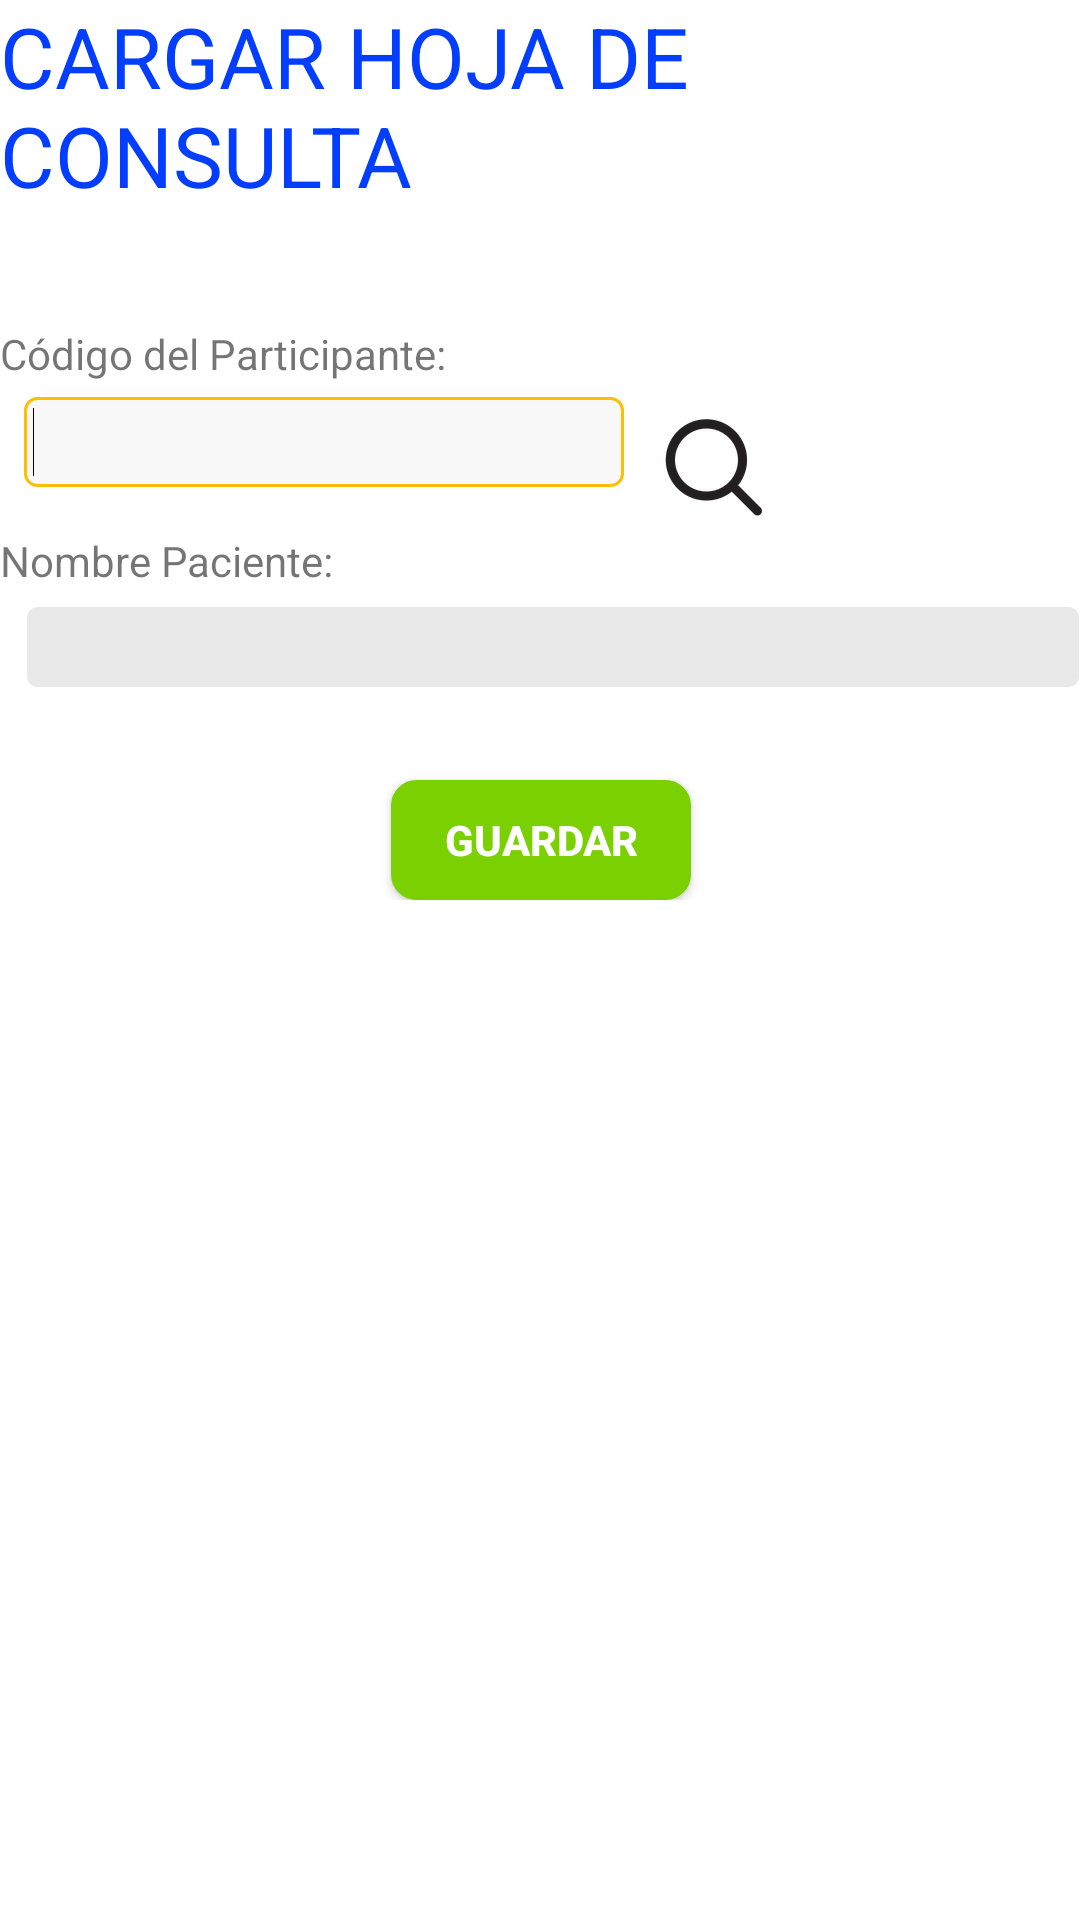

Android layout source for this screen:
<!-- AndroidManifest.xml: application theme CustomActionBarTheme -->
<!-- res/layout/fragment_emergencia_carga_hoja_consulta_layout.xml -->
<?xml version="1.0" encoding="utf-8"?>
<androidx.constraintlayout.widget.ConstraintLayout xmlns:android="http://schemas.android.com/apk/res/android"
    xmlns:tools="http://schemas.android.com/tools"
    android:layout_width="match_parent"
    android:layout_height="match_parent">
    <ScrollView
        android:layout_width="match_parent"
        android:layout_height="match_parent" android:paddingLeft="@dimen/activity_horizontal_margin"
        android:paddingRight="@dimen/activity_horizontal_margin"
        android:paddingTop="@dimen/activity_vertical_margin"
        android:paddingBottom="@dimen/activity_vertical_margin"
        android:background="@android:color/white"
        tools:context=".EmergenciaCargaHojaConsultaActivity$PlaceholderFragment"
        android:fillViewport="false">

        <RelativeLayout
            android:layout_width="match_parent"
            android:layout_height="match_parent"
            android:background="@android:color/white">

            <TextView
                android:id="@+id/txtvTituloEmergemciaCargaHojaConsulta"
                android:layout_width="wrap_content"
                android:layout_height="wrap_content"
                android:layout_centerHorizontal="true"
                android:background="@android:color/white"
                android:text="@string/tltle_emergencia_carga_hoja_consulta"
                android:textAppearance="@style/TextoTituloEstilo" />

            <TextView
                android:id="@+id/txtvCodigoExpediente"
                android:layout_width="wrap_content"
                android:layout_height="wrap_content"
                android:layout_below="@+id/txtvTituloEmergemciaCargaHojaConsulta"
                android:layout_marginTop="38dp"
                android:background="@color/white"
                android:text="@string/label_codigo_expediente" />

            <EditText
                android:id="@+id/edtxtCodigoExpediente"
                style="@style/EditTextEstilo"
                android:layout_width="200dp"
                android:layout_height="30dp"
                android:layout_below="@+id/txtvCodigoExpediente"
                android:layout_marginLeft="8dp"
                android:layout_marginTop="5dp"
                android:ems="10"
                android:inputType="number"
                android:maxLength="8"
                android:textCursorDrawable="@null">

                <requestFocus />
            </EditText>

            <TextView
                android:id="@+id/txtvNombrePaciente"
                android:layout_width="wrap_content"
                android:layout_height="wrap_content"
                android:layout_below="@+id/txtvCodigoExpediente"
                android:layout_marginTop="50dp"
                android:background="@color/white"
                android:text="@string/label_nombre_paciente" />

            <EditText
                android:id="@+id/edtxtNombrePaciente"
                style="@style/EditTextEstilo"
                android:layout_width="match_parent"
                android:layout_height="wrap_content"
                android:layout_below="@+id/txtvNombrePaciente"
                android:layout_marginLeft="8dp"
                android:layout_marginTop="5dp"
                android:ems="10"
                android:enabled="false"
                android:textColor="@color/color_texto_deshabilitado"
                android:textCursorDrawable="@null"

                />

            <Button
                android:id="@+id/btnGuardarHojaConsulta"
                android:layout_width="100dp"
                android:layout_height="40dp"
                android:layout_below="@+id/edtxtNombrePaciente"
                android:layout_centerInParent="true"
                android:layout_marginTop="30dp"
                android:background="@drawable/bg_button_enviar_selector"
                android:onClick="onClick_btnGuardarHojaConsulta"
                android:text="@string/boton_guardar_hoja_consulta"
                android:textColor="#ffffff"
                android:textSize="14sp"
                android:textStyle="bold" />

            <ImageButton
                android:id="@+id/imgBotonBusquedaLupa"
                android:layout_width="wrap_content"
                android:layout_height="wrap_content"
                android:layout_below="@+id/txtvTituloEmergemciaCargaHojaConsulta"
                android:layout_centerHorizontal="true"
                android:layout_marginStart="5dp"
                android:layout_marginTop="62dp"
                android:layout_toEndOf="@+id/edtxtCodigoExpediente"
                android:background="@color/white"
                android:onClick="onClick_imgBotonBusquedaLupa"
                android:src="@mipmap/ic_search"

                />
        </RelativeLayout>

    </ScrollView>
</androidx.constraintlayout.widget.ConstraintLayout>
<!-- resources referenced by this layout -->
<resources>
  <color name="color_texto_deshabilitado">#000000</color>
  <color name="white">#FFFFFFFF</color>
  <!-- drawable bg_button_enviar_selector (drawable) -->
  <?xml version="1.0" encoding="utf-8"?>
  <selector xmlns:android="http://schemas.android.com/apk/res/android">
      <item android:state_focused="false" android:state_pressed="true"
          android:drawable="@drawable/bg_button_enviar_pressed" />
  
      <item android:drawable="@drawable/bg_button_enviar_normal" />
  </selector>
  <string name="boton_guardar_hoja_consulta">Guardar</string>
  <string name="label_codigo_expediente">Código del Participante:</string>
  <string name="label_nombre_paciente">Nombre Paciente:</string>
  <string name="tltle_emergencia_carga_hoja_consulta">CARGAR HOJA DE CONSULTA</string>
  <style name="EditTextEstilo">
          <item name="android:textSize">17sp</item>
          <item name="android:textColor">@android:color/black</item>
          <item name="android:background">@drawable/bg_selector_edit_text</item>
      </style>
  <style name="TextoTituloEstilo">
          <item name="android:textColor">@color/titulo_texto_color</item>
          <item name="android:textSize">28sp</item>
      </style>
  <!-- drawable bg_button_enviar_pressed (drawable) -->
  <?xml version="1.0" encoding="utf-8"?>
  <shape xmlns:android="http://schemas.android.com/apk/res/android">
      <solid
          android:color="@color/bg_button_enviar_pressed_color"/>
  
      <stroke android:width="1dp"
          android:color="@color/bg_button_enviar_pressed_color"
          />
  
      <corners
          android:radius="8dp"/>
  </shape>
  <color name="titulo_texto_color">#033EFF</color>
  <style name="MyActionBar" parent="@style/Widget.AppCompat.Light.ActionBar.Solid">
          <item name="background">@drawable/actionbar_background</item>
          <item name="android:titleTextStyle">@style/MyActionBarTitleText</item>
  
          
          <item name="titleTextStyle">@style/MyActionBarTitleText</item>
      </style>
  <style name="MyActionBarTabs" parent="@style/Widget.AppCompat.ActionBar.TabBar">
          
          <item name="android:background">@drawable/actionbar_background</item>
          <item name="android:divider">@android:color/transparent</item>
  
          
          <item name="background">@drawable/actionbar_background</item>
          <item name="divider">@android:color/transparent</item>
      </style>
  <style name="MyActionBarTabText" parent="@style/Widget.AppCompat.ActionBar.TabText">
          <item name="android:textColor">@color/selector_color_tab</item>
          <item name="android:textSize">16sp</item>
      </style>
  <color name="bg_button_enviar_pressed_color">#BBFD5E</color>
  <color name="bg_button_enviar_nomral_color">#7AD001</color>
  <!-- drawable actionbar_background (drawable) -->
  <?xml version="1.0" encoding="utf-8"?>
  <shape xmlns:android="http://schemas.android.com/apk/res/android"
      android:shape="rectangle">
      <solid android:color="@color/bg_action_bar_color" />
  </shape>
  <style name="MyActionBarTitleText" parent="@style/TextAppearance.AppCompat.Widget.ActionBar.Title">
          <item name="android:textColor">@color/color_texto_action_bar</item>
          <item name="android:textSize">20sp</item>
          
      </style>
  <color name="color_bg_edit_text">#F8F8F8</color>
  <color name="color_border_edit_text_selected">#FDBF04</color>
  <color name="bg_edit_text_disable_color">#E9E9E9</color>
  <color name="border_edit_text_color">#FFFFFF</color>
  <color name="color_border_edit_text_normal">#BCBCBC</color>
  <color name="bg_action_bar_color">#2196F3</color>
  <color name="color_texto_action_bar">#FFFFFF</color>
</resources>
